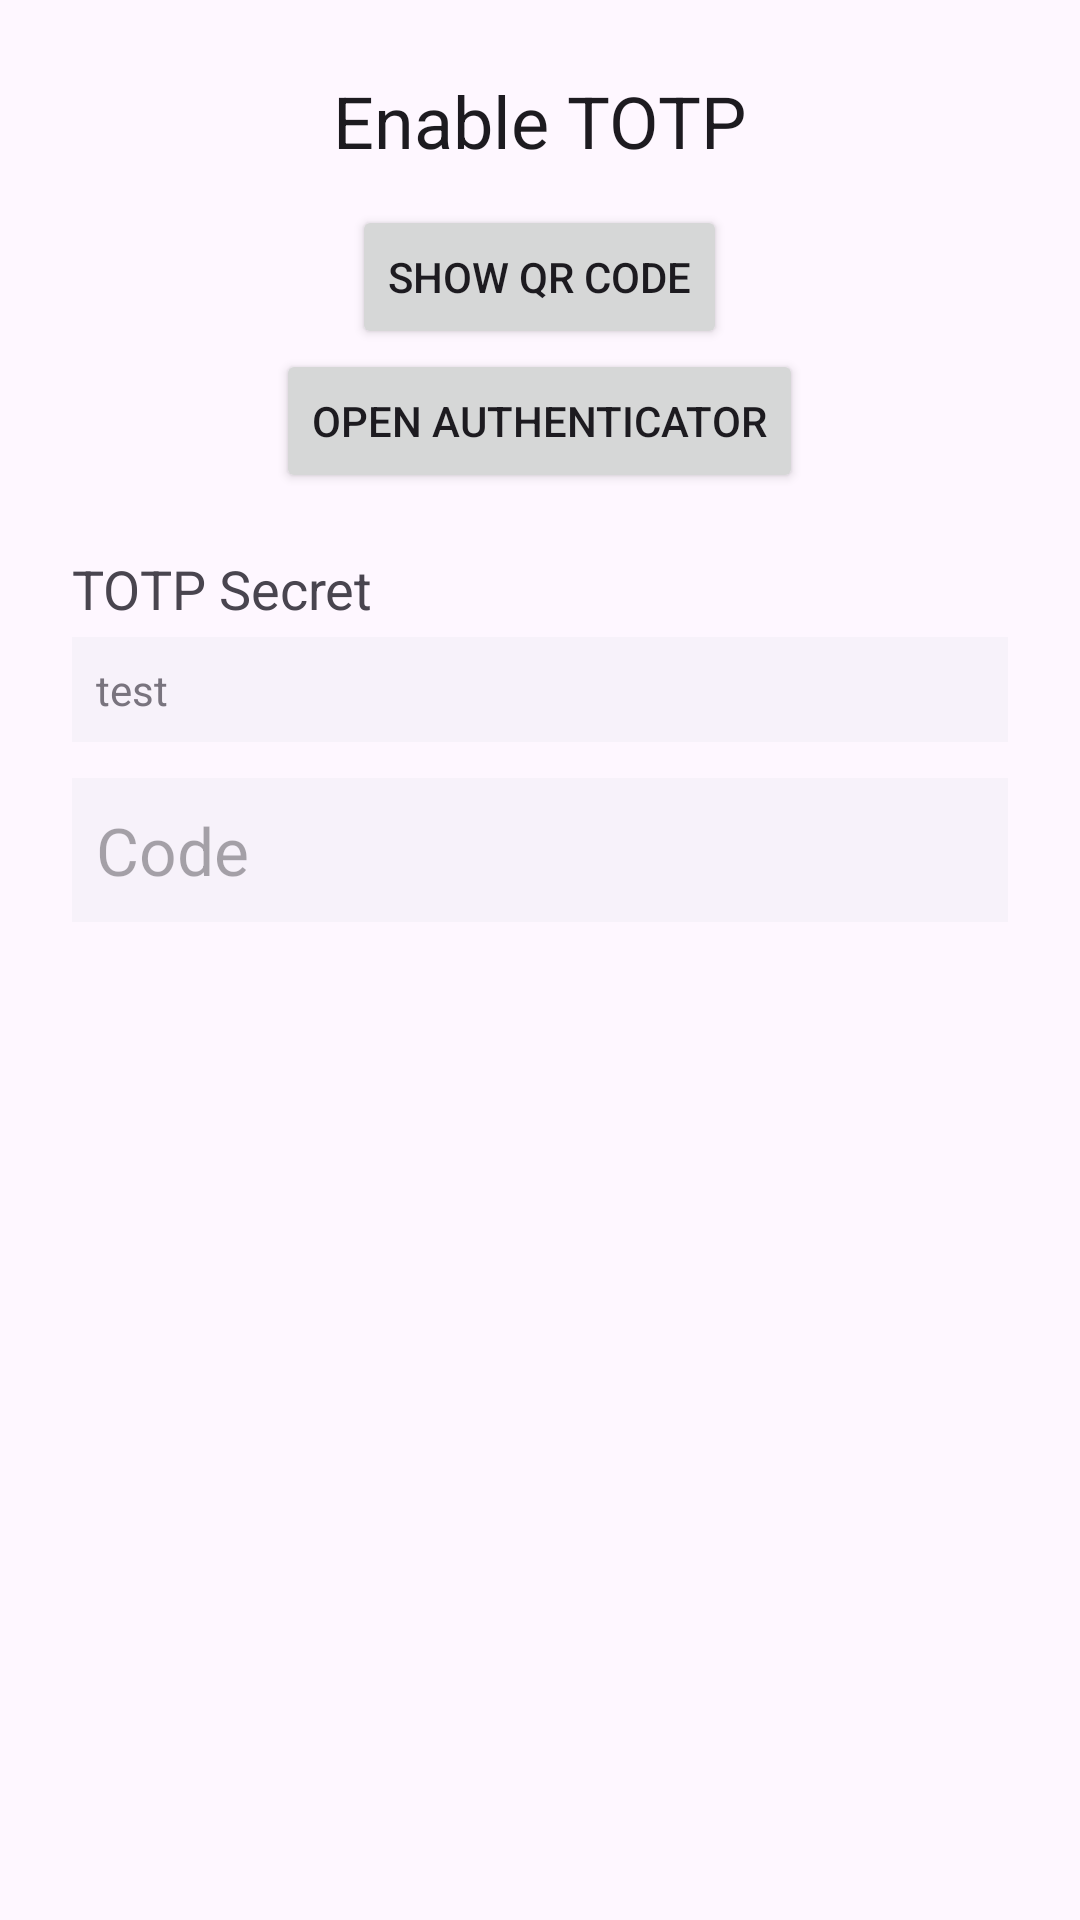

Layout XML and referenced resources for this Android screen:
<!-- AndroidManifest.xml: application theme Theme.Zipline -->
<!-- res/layout/dialog_totp_enable.xml -->
<?xml version="1.0" encoding="utf-8"?>
<androidx.coordinatorlayout.widget.CoordinatorLayout
    xmlns:android="http://schemas.android.com/apk/res/android"
    xmlns:app="http://schemas.android.com/apk/res-auto"
    xmlns:tools="http://schemas.android.com/tools"
    android:layout_width="match_parent"
    android:layout_height="wrap_content"
    tools:ignore="HardcodedText">
<ScrollView
    android:layout_width="match_parent"
    android:layout_height="match_parent"
    android:fillViewport="true">
<LinearLayout
    android:layout_width="match_parent"
    android:layout_height="wrap_content"
    android:paddingTop="24dp"
    android:paddingHorizontal="24dp"
    android:orientation="vertical">

    <TextView
        android:layout_width="wrap_content"
        android:layout_height="wrap_content"
        android:layout_marginBottom="12dp"
        android:layout_gravity="center"
        android:textAppearance="?attr/textAppearanceHeadline5"
        android:text="Enable TOTP" />

    <Button
        android:id="@+id/qrcode_button"
        android:layout_width="wrap_content"
        android:layout_height="wrap_content"
        android:layout_gravity="center"
        android:text="Show QR Code"
        app:icon="@drawable/md_qr_code_24px"
        app:iconGravity="end"
        app:iconPadding="12dp" />

    <ImageView
        android:id="@+id/qrcode_image"
        android:layout_width="156dp"
        android:layout_height="156dp"
        android:layout_marginBottom="6dp"
        android:layout_gravity="center"
        android:contentDescription="QR Code"
        android:visibility="gone"
        tools:visibility="gone"
        tools:src="@tools:sample/avatars" />

    <Button
        android:id="@+id/open_auth_link"
        android:layout_width="wrap_content"
        android:layout_height="wrap_content"
        android:layout_gravity="center"
        android:text="Open Authenticator"
        app:icon="@drawable/md_open_in_new_24px"
        app:iconGravity="end"
        app:iconPadding="12dp" />

    <FrameLayout
        android:id="@+id/secret_layout"
        android:layout_width="match_parent"
        android:layout_height="wrap_content">
        <TextView
            android:layout_width="wrap_content"
            android:layout_height="wrap_content"
            android:layout_marginBottom="4dp"
            android:layout_gravity="bottom"
            android:labelFor="@id/totp_secret"
            android:textAppearance="@style/TextAppearance.AppCompat.Medium"
            android:text="TOTP Secret" />
        <ImageView
            android:id="@+id/copy_secret_btn"
            android:layout_width="48dp"
            android:layout_height="48dp"
            android:padding="8dp"
            android:scaleType="centerCrop"
            android:layout_gravity="end"
            android:contentDescription="Copy Secret"
            android:background="?attr/selectableItemBackgroundBorderless"
            android:src="@drawable/md_content_copy_24px" />
    </FrameLayout>

    <androidx.constraintlayout.widget.ConstraintLayout
        android:layout_width="match_parent"
        android:layout_height="wrap_content"
        android:layout_marginBottom="12dp"
        android:clipChildren="false">
    <LinearLayout
        android:layout_width="0dp"
        android:layout_height="wrap_content"
        app:layout_constraintTop_toTopOf="parent"
        app:layout_constraintStart_toStartOf="parent"
        app:layout_constraintEnd_toEndOf="parent"
        app:layout_constraintBottom_toBottomOf="parent"
        app:layout_constraintWidth_max="488dp"
        android:orientation="vertical">
        <TextView
            android:id="@+id/totp_secret"
            android:layout_width="match_parent"
            android:layout_height="wrap_content"
            android:layout_marginBottom="12dp"
            android:padding="8dp"
            android:background="?attr/colorSurfaceContainerLow"
            android:textColor="?attr/colorOutline"
            android:textIsSelectable="true"
            android:text="test" />
        <EditText
            android:id="@+id/totp_code"
            android:layout_width="match_parent"
            android:layout_height="wrap_content"
            android:minHeight="48dp"
            android:padding="8dp"
            android:autofillHints="2faAppOTPCode"
            android:inputType="number"
            android:maxLines="1"
            android:maxLength="6"
            android:scrollbars="none"
            android:overScrollMode="never"
            android:singleLine="true"
            android:background="?attr/colorSurfaceContainerLow"
            android:textAppearance="@style/TextAppearance.AppCompat.Large"
            android:hint="Code" />
    </LinearLayout>
    </androidx.constraintlayout.widget.ConstraintLayout>

</LinearLayout>
</ScrollView>
</androidx.coordinatorlayout.widget.CoordinatorLayout>
<!-- resources referenced by this layout -->
<resources>
  <style name="Theme.Zipline" parent="Theme.Material3.DayNight.NoActionBar">
          <item name="materialButtonStyle">@style/CustomMaterialButton</item>
  
          
          
          
      </style>
  <style name="CustomMaterialButton" parent="Widget.Material3.Button">
          <item name="android:textColor">@android:color/white</item>
          <item name="backgroundTint">@color/button_color</item>
          <item name="iconTint">@android:color/white</item>
      </style>
  <color name="button_color">#6750A4</color>
</resources>
